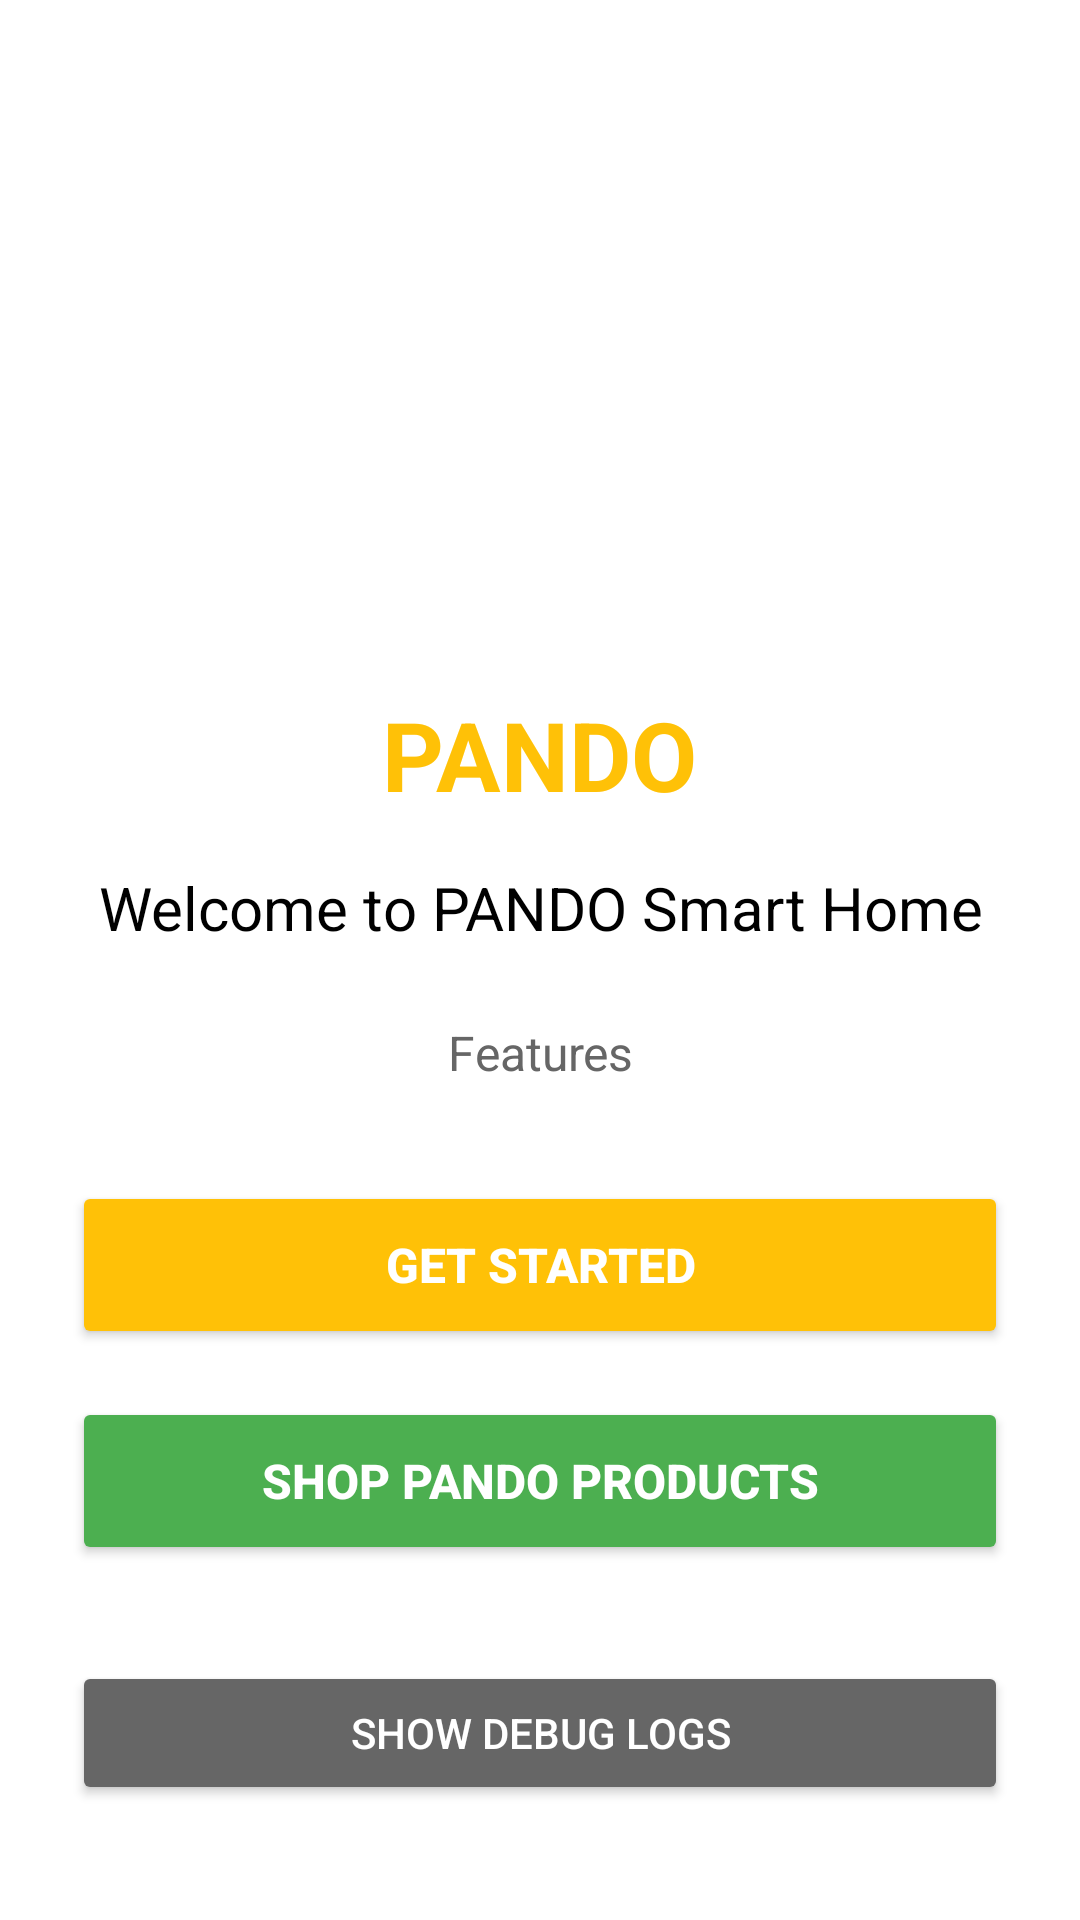

Write the Android layout XML for this screen, with the resource values it uses.
<!-- AndroidManifest.xml: activity theme Theme.AppCompat.Light.NoActionBar -->
<!-- res/layout/activity_main.xml -->
<?xml version="1.0" encoding="utf-8"?>
<FrameLayout xmlns:android="http://schemas.android.com/apk/res/android"
    android:layout_width="match_parent"
    android:layout_height="match_parent">

    <ScrollView
        android:layout_width="match_parent"
        android:layout_height="match_parent"
        android:fillViewport="true"
        android:background="@color/white">

        <LinearLayout
            android:layout_width="match_parent"
            android:layout_height="wrap_content"
            android:orientation="vertical"
            android:padding="24dp"
            android:gravity="center">

            <ImageView
                android:layout_width="200dp"
                android:layout_height="100dp"
                android:layout_marginTop="60dp"
                android:layout_marginBottom="32dp"
                android:src="@drawable/pando_logo"
                android:contentDescription="PANDO Logo" />

            <TextView
                android:id="@+id/tv_app_name"
                android:layout_width="wrap_content"
                android:layout_height="wrap_content"
                android:text="PANDO"
                android:textSize="32sp"
                android:textColor="@color/pando_orange"
                android:textStyle="bold"
                android:layout_marginBottom="16dp" />

            <TextView
                android:id="@+id/tv_welcome"
                android:layout_width="wrap_content"
                android:layout_height="wrap_content"
                android:text="Welcome to PANDO Smart Home"
                android:textSize="20sp"
                android:textColor="@color/text_primary"
                android:gravity="center"
                android:layout_marginBottom="24dp" />

            <TextView
                android:id="@+id/tv_features"
                android:layout_width="wrap_content"
                android:layout_height="wrap_content"
                android:text="Features"
                android:textSize="16sp"
                android:textColor="@color/text_secondary"
                android:gravity="center"
                android:lineSpacingExtra="4dp"
                android:layout_marginBottom="32dp" />

            <Button
                android:id="@+id/btn_get_started"
                android:layout_width="match_parent"
                android:layout_height="56dp"
                android:text="Get Started"
                android:textColor="@color/white"
                android:backgroundTint="@color/pando_orange"
                android:textSize="16sp"
                android:textStyle="bold" />

            <Button
                android:id="@+id/btnShopProducts"
                android:layout_width="match_parent"
                android:layout_height="56dp"
                android:layout_marginTop="16dp"
                android:text="Shop PANDO Products"
                android:textColor="@color/white"
                android:backgroundTint="@color/pando_green"
                android:textSize="16sp"
                android:textStyle="bold" />
                
            <Button
                android:id="@+id/btn_show_debug"
                android:layout_width="match_parent"
                android:layout_height="48dp"
                android:layout_marginTop="32dp"
                android:text="Show Debug Logs"
                android:textColor="@color/white"
                android:backgroundTint="@color/gray_dark"
                android:textSize="14sp" />

        </LinearLayout>
    </ScrollView>
    
    
    <include
        android:id="@+id/debug_log_container"
        layout="@layout/debug_log_viewer"
        android:layout_width="match_parent"
        android:layout_height="300dp"
        android:layout_gravity="bottom"
        android:visibility="gone" />

</FrameLayout>
<!-- res/layout/debug_log_viewer.xml (included above) -->
<?xml version="1.0" encoding="utf-8"?>
<LinearLayout xmlns:android="http://schemas.android.com/apk/res/android"
    android:layout_width="match_parent"
    android:layout_height="300dp"
    android:orientation="vertical"
    android:background="#F0000000"
    android:padding="8dp">
    
    <LinearLayout
        android:layout_width="match_parent"
        android:layout_height="wrap_content"
        android:orientation="horizontal"
        android:gravity="center_vertical"
        android:paddingBottom="4dp">
        
        <TextView
            android:layout_width="0dp"
            android:layout_height="wrap_content"
            android:layout_weight="1"
            android:text="Debug Logs"
            android:textColor="#FFFFFF"
            android:textStyle="bold"
            android:textSize="14sp" />
        
        <Button
            android:id="@+id/btn_copy_logs"
            android:layout_width="wrap_content"
            android:layout_height="32dp"
            android:text="📋 Copy"
            android:textSize="12sp"
            android:minWidth="70dp"
            android:minHeight="32dp"
            android:paddingStart="8dp"
            android:paddingEnd="8dp"
            android:layout_marginEnd="4dp" />
        
        <Button
            android:id="@+id/btn_share_logs"
            android:layout_width="wrap_content"
            android:layout_height="32dp"
            android:text="📤 Share"
            android:textSize="12sp"
            android:minWidth="70dp"
            android:minHeight="32dp"
            android:paddingStart="8dp"
            android:paddingEnd="8dp"
            android:layout_marginEnd="4dp" />
        
        <Button
            android:id="@+id/btn_clear_logs"
            android:layout_width="wrap_content"
            android:layout_height="32dp"
            android:text="Clear"
            android:textSize="12sp"
            android:minWidth="60dp"
            android:minHeight="32dp"
            android:paddingStart="8dp"
            android:paddingEnd="8dp"
            android:layout_marginEnd="4dp" />
        
        <Button
            android:id="@+id/btn_close_logs"
            android:layout_width="wrap_content"
            android:layout_height="32dp"
            android:text="Hide"
            android:textSize="12sp"
            android:minWidth="60dp"
            android:minHeight="32dp"
            android:paddingStart="8dp"
            android:paddingEnd="8dp" />
    </LinearLayout>
    
    <ScrollView
        android:id="@+id/scroll_logs"
        android:layout_width="match_parent"
        android:layout_height="0dp"
        android:layout_weight="1"
        android:background="#E0000000"
        android:padding="4dp">
        
        <TextView
            android:id="@+id/tv_logs"
            android:layout_width="match_parent"
            android:layout_height="wrap_content"
            android:textColor="#00FF00"
            android:textSize="10sp"
            android:fontFamily="monospace"
            android:text="Logs will appear here..." />
    </ScrollView>
</LinearLayout>
<!-- resources referenced by this layout -->
<resources>
  <color name="gray_dark">#FF666666</color>
  <color name="pando_green">#4CAF50</color>
  <color name="pando_orange">#FFC107</color>
  <color name="text_primary">#FF000000</color>
  <color name="text_secondary">#FF666666</color>
  <color name="white">#FFFFFFFF</color>
</resources>
